Photos from the image-classification dataset "data" in the GitHub repository basitali08/lung-cancer-detection. Its 4 classes are: adenocarcinoma, large cell carcinoma, normal, squamous cell carcinoma.

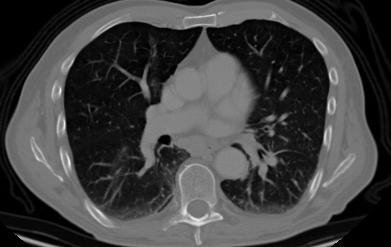
Label: large cell carcinoma

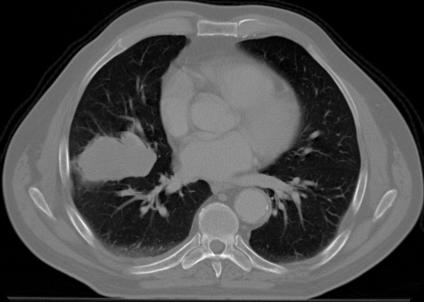
Label: adenocarcinoma

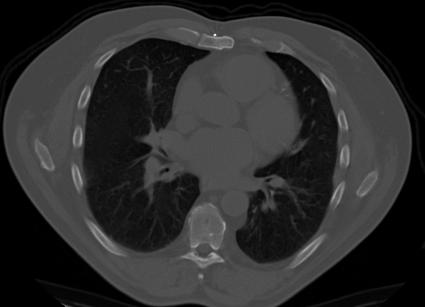
Label: squamous cell carcinoma

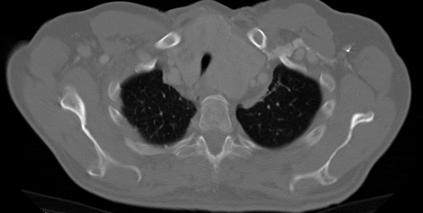
Label: large cell carcinoma

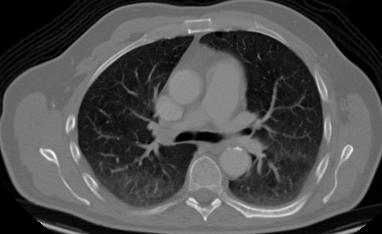
Label: adenocarcinoma

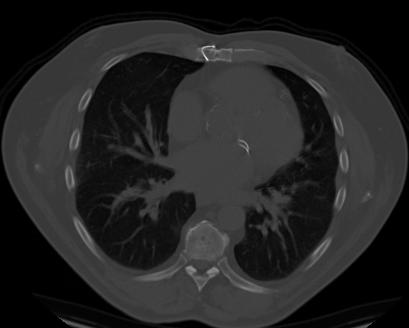
Label: squamous cell carcinoma
